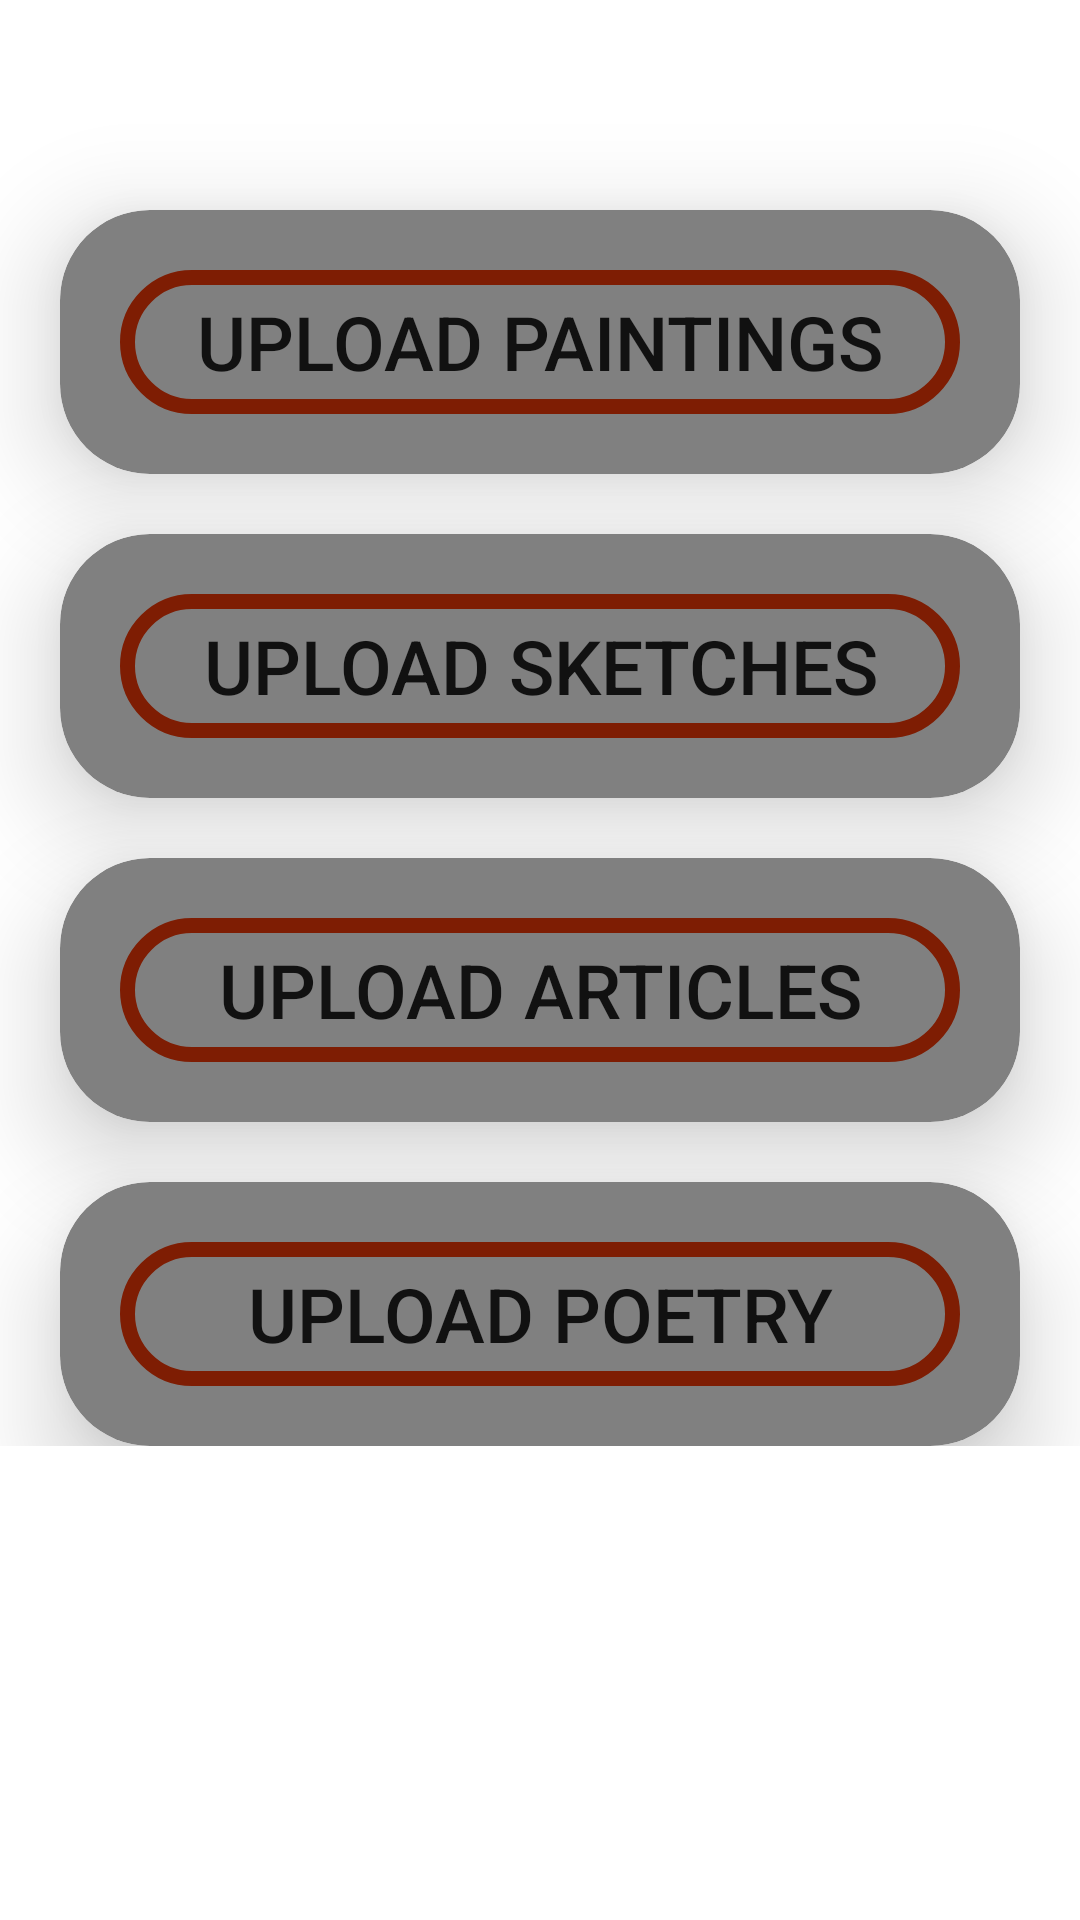

Reconstruct the res/layout file that produces this screen, plus the resources it refers to.
<!-- AndroidManifest.xml: application theme Theme.TITEMag -->
<!-- res/layout/fragment_add_contribution.xml -->
<?xml version="1.0" encoding="utf-8"?>
<ScrollView xmlns:android="http://schemas.android.com/apk/res/android"
    xmlns:tools="http://schemas.android.com/tools"
    android:layout_width="match_parent"
    android:layout_height="match_parent"
    xmlns:app="http://schemas.android.com/apk/res-auto"
    tools:context=".AddContributionFragment">

    
    <LinearLayout
        android:layout_width="match_parent"
        android:layout_height="wrap_content"
        android:orientation="vertical"
        android:layout_marginTop="30dp"
        >
        <androidx.cardview.widget.CardView
            android:layout_width="match_parent"
            android:layout_height="wrap_content"
            app:cardCornerRadius="30dp"
            app:cardElevation="20dp"
            android:background="@drawable/red_border"
            android:layout_marginTop="40dp"
            android:layout_marginEnd="20dp"
            android:layout_marginStart="20dp"
            android:backgroundTint="#808080">

            <Button
                android:layout_width="match_parent"
                android:layout_height="wrap_content"
                android:layout_margin="20dp"
                android:background="@drawable/red_border"
                android:text="Upload Paintings"
                android:textSize="25sp"
                android:id="@+id/upload_painting"/>
        </androidx.cardview.widget.CardView>
        <androidx.cardview.widget.CardView
            android:layout_width="match_parent"
            android:layout_height="wrap_content"
            app:cardCornerRadius="30dp"
            app:cardElevation="20dp"
            android:background="@drawable/red_border"
            android:layout_marginTop="20dp"
            android:backgroundTint="#808080"
            android:layout_marginEnd="20dp"
            android:layout_marginStart="20dp">

            <Button
                android:layout_width="match_parent"
                android:layout_height="wrap_content"
                android:layout_margin="20dp"
                android:background="@drawable/red_border"
                android:text="Upload Sketches"
                android:textSize="25sp"
                android:id="@+id/upload_sketches"/>
        </androidx.cardview.widget.CardView>

        <androidx.cardview.widget.CardView
            android:layout_width="match_parent"
            android:layout_height="wrap_content"
            android:backgroundTint="#808080"
            app:cardCornerRadius="30dp"
            app:cardElevation="20dp"
            android:background="@drawable/red_border"
            android:layout_marginTop="20dp"
            android:layout_marginEnd="20dp"
            android:layout_marginStart="20dp">

            <Button
                android:layout_width="match_parent"
                android:layout_height="wrap_content"
                android:layout_margin="20dp"
                android:background="@drawable/red_border"
                android:text="Upload Articles"
                android:textSize="25sp"
                android:id="@+id/upload_articles"/>
        </androidx.cardview.widget.CardView>
        <androidx.cardview.widget.CardView
            android:layout_width="match_parent"
            android:layout_height="wrap_content"
            app:cardCornerRadius="30dp"
            app:cardElevation="20dp"
            android:background="@drawable/red_border"
            android:backgroundTint="#808080"
            android:layout_marginTop="20dp"
            android:layout_marginEnd="20dp"
            android:layout_marginStart="20dp">

            <Button
                android:layout_width="match_parent"
                android:layout_height="wrap_content"
                android:layout_margin="20dp"
                android:background="@drawable/red_border"
                android:text="Upload Poetry"
                android:textSize="25sp"
                android:id="@+id/upload_poem"/>
        </androidx.cardview.widget.CardView>



    </LinearLayout>

</ScrollView>
<!-- resources referenced by this layout -->
<resources>
  <!-- drawable red_border (drawable) -->
  <?xml version="1.0" encoding="utf-8"?>
  <shape xmlns:android="http://schemas.android.com/apk/res/android"
      android:shape="rectangle">
      <stroke
          android:width="5dp"
          android:color="@color/tit"
          />
      <corners
          android:radius="30dp"/>
  </shape>
  <style name="Theme.TITEMag" parent="Base.Theme.TITEMag" />
  <color name="tit">#7e1d03</color>
  <style name="Base.Theme.TITEMag" parent="Theme.MaterialComponents.DayNight.DarkActionBar">
          
           <item name="colorPrimary">@color/tit</item>
          <item name="colorPrimaryVariant">#a11902</item>
          <item name="colorOnPrimary">@color/white</item>
          <item name="android:statusBarColor">?attr/colorPrimaryVariant</item>
      </style>
  <color name="white">#FFFFFFFF</color>
</resources>
